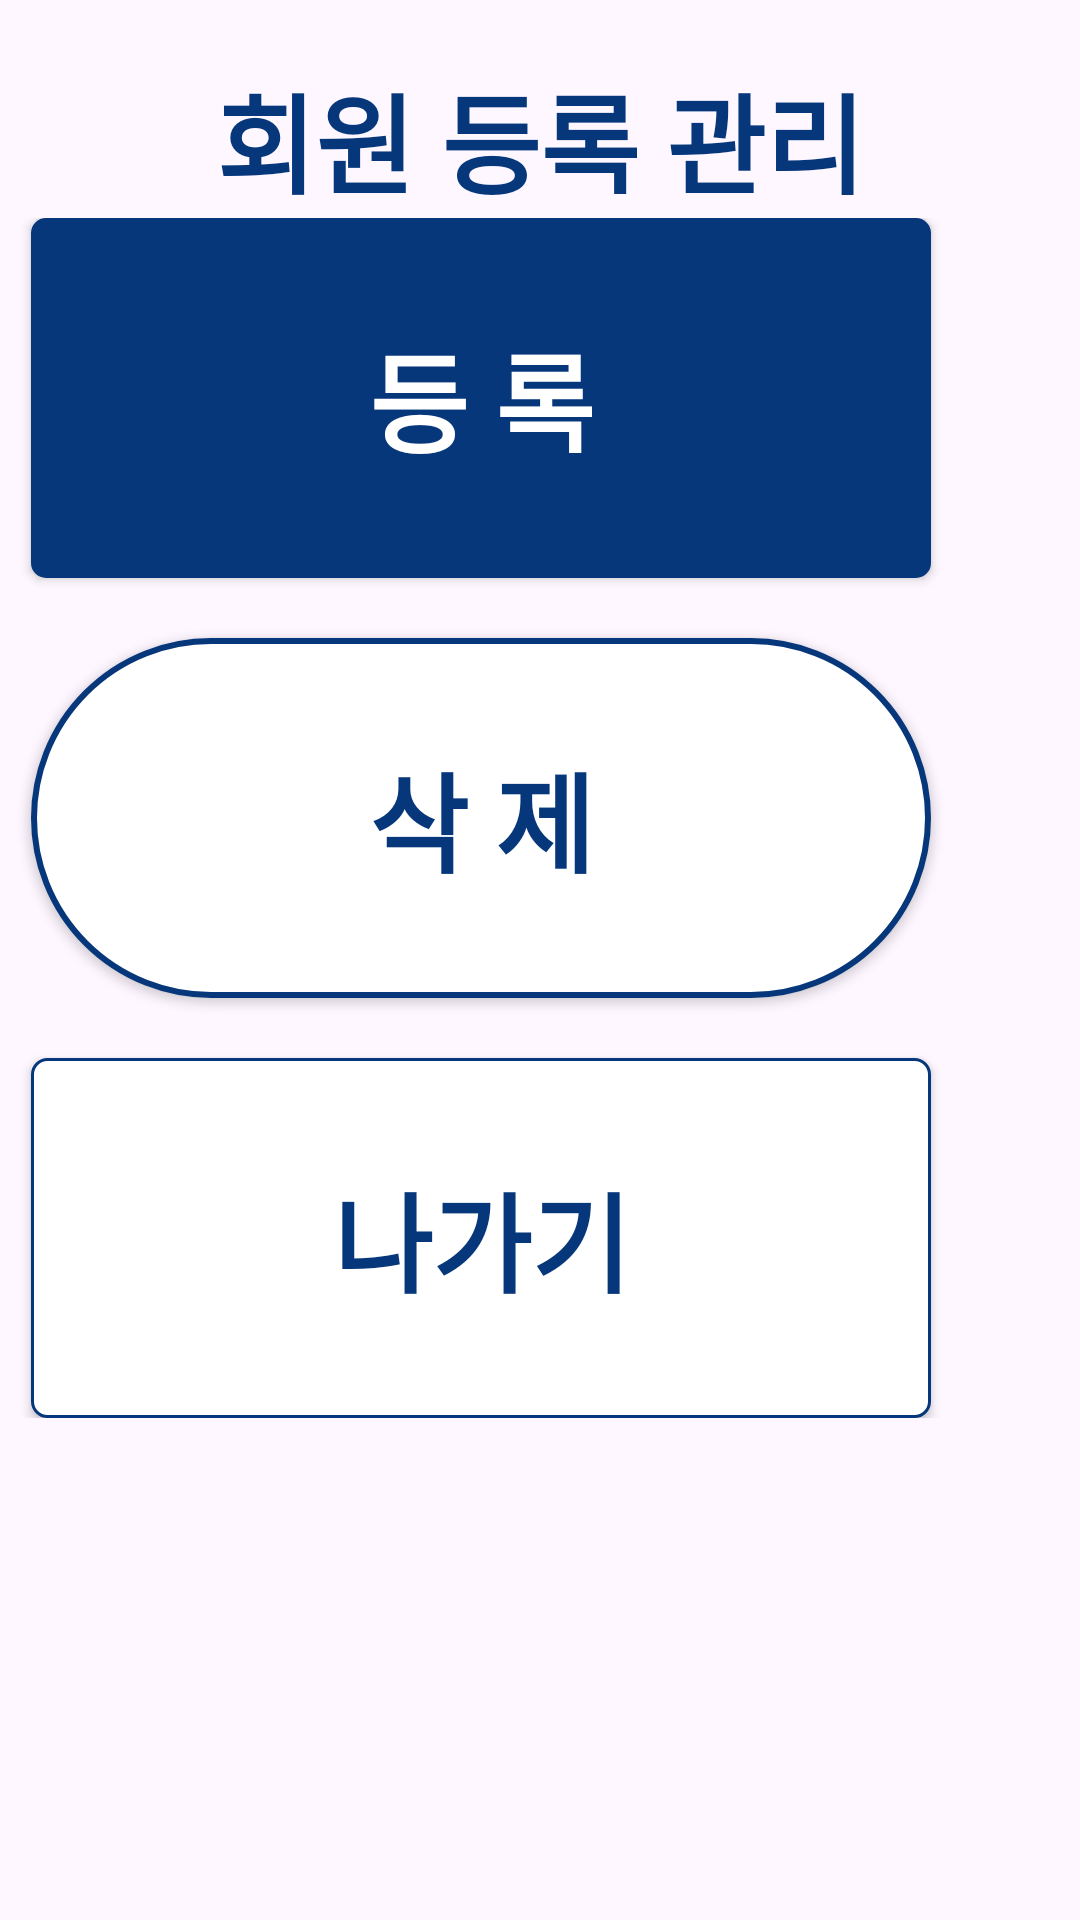

Reconstruct the res/layout file that produces this screen, plus the resources it refers to.
<!-- AndroidManifest.xml: application theme Theme.FastCharger -->
<!-- res/layout/fragment_member_register.xml -->
<?xml version="1.0" encoding="utf-8"?>
<androidx.constraintlayout.widget.ConstraintLayout xmlns:android="http://schemas.android.com/apk/res/android"
    xmlns:tools="http://schemas.android.com/tools"
    xmlns:app="http://schemas.android.com/apk/res-auto"
    android:layout_width="match_parent"
    android:layout_height="match_parent"
    tools:context=".pages.MemberRegisterFragment">

    <TextView
        android:id="@+id/tvMemberRegisterTitle"
        android:layout_width="wrap_content"
        android:layout_height="wrap_content"
        android:text="@string/memberRegisterTitle"
        android:textSize="36sp"
        android:textStyle="bold"
        android:textColor="@color/primary"
        android:layout_marginTop="20dp"
        app:layout_constraintTop_toTopOf="parent"
        app:layout_constraintLeft_toLeftOf="parent"
        app:layout_constraintRight_toRightOf="parent" />

    <ScrollView
        android:id="@+id/scrollCardList"
        android:layout_width="600dp"
        android:layout_height="0dp"
        android:layout_marginTop="10dp"
        android:layout_marginBottom="10dp"
        app:layout_constraintTop_toBottomOf="@id/tvMemberRegisterTitle"
        app:layout_constraintBottom_toBottomOf="parent"
        app:layout_constraintLeft_toLeftOf="parent"
        app:layout_constraintRight_toLeftOf="@id/llButtons">

        <LinearLayout
            android:id="@+id/llCardList"
            android:layout_width="match_parent"
            android:layout_height="wrap_content"
            android:orientation="vertical"
            android:padding="16dp" />

    </ScrollView>

    <TextView
        android:id="@+id/tvEmpty"
        android:layout_width="wrap_content"
        android:layout_height="wrap_content"
        android:text="@string/memberListEmpty"
        android:textSize="24sp"
        android:textColor="#999999"
        android:visibility="gone"
        app:layout_constraintTop_toTopOf="@id/scrollCardList"
        app:layout_constraintBottom_toBottomOf="@id/scrollCardList"
        app:layout_constraintLeft_toLeftOf="@id/scrollCardList"
        app:layout_constraintRight_toRightOf="@id/scrollCardList" />

    <LinearLayout
        android:id="@+id/llButtons"
        android:layout_width="360dp"
        android:layout_height="wrap_content"
        android:orientation="vertical"
        android:gravity="center"
        android:layout_marginEnd="20dp"
        app:layout_constraintTop_toBottomOf="@id/tvMemberRegisterTitle"
        app:layout_constraintRight_toRightOf="parent">

        <Button
            android:id="@+id/btnMemberRegisterAdd"
            android:layout_width="300dp"
            android:layout_height="120dp"
            android:layout_marginBottom="20dp"
            android:text="@string/btnMemberRegister"
            android:textSize="36sp"
            android:textStyle="bold"
            android:textColor="@color/white"
            android:background="@drawable/shape_btn_blue"
            app:backgroundTint="@null" />

        <Button
            android:id="@+id/btnMemberDeleteMode"
            android:layout_width="300dp"
            android:layout_height="120dp"
            android:layout_marginBottom="20dp"
            android:text="@string/btnMemberDeleteMode"
            android:textSize="36sp"
            android:textStyle="bold"
            android:textColor="@color/primary"
            android:background="@drawable/shape_btn_white_stroke_blue_rounded"
            app:backgroundTint="@null" />

        <Button
            android:id="@+id/btnMemberDeleteConfirm"
            android:layout_width="300dp"
            android:layout_height="120dp"
            android:layout_marginBottom="20dp"
            android:text="@string/btnMemberDeleteConfirm"
            android:textSize="36sp"
            android:textStyle="bold"
            android:textColor="@color/white"
            android:background="@drawable/shape_btn_red"
            app:backgroundTint="@null"
            android:visibility="gone" />

        <Button
            android:id="@+id/btnMemberRegisterExit"
            android:layout_width="300dp"
            android:layout_height="120dp"
            android:text="@string/btnConfigExit"
            android:textSize="36sp"
            android:textStyle="bold"
            android:textColor="@color/primary"
            android:background="@drawable/selector_default_btn"
            app:backgroundTint="@null" />

    </LinearLayout>

</androidx.constraintlayout.widget.ConstraintLayout>
<!-- resources referenced by this layout -->
<resources>
  <color name="primary">#06377B</color>
  <color name="white">#FFFFFFFF</color>
  <!-- drawable selector_default_btn (drawable) -->
  <?xml version="1.0" encoding="utf-8"?>
  <selector xmlns:android="http://schemas.android.com/apk/res/android">
      <item android:state_pressed="true">
          <shape android:shape="rectangle">
              <corners android:radius="5dp" />
              <stroke android:width="1dp" android:color="@color/primary" />
              <gradient android:angle="-90" android:startColor="#FFF1F7FF" android:endColor="#FFF1F7FF" />
          </shape>
      </item>
      <item android:state_focused="true">
          <shape android:shape="rectangle">
              <corners android:radius="5dp" />
              <stroke android:width="1dp" android:color="@color/primary" />
              <gradient android:angle="-90" android:startColor="#FFF1F7FF" android:endColor="#FFF1F7FF" />
          </shape>
      </item>
      <item>
          <shape android:shape="rectangle">
              <corners android:radius="5dp" />
              <stroke android:width="1dp" android:color="@color/primary" />
              <solid android:color="#2de6d6" />
              <gradient android:angle="-90" android:startColor="#FFFFFFFF" android:endColor="#FFFFFFFF" />
          </shape>
      </item>
  </selector>
  <!-- drawable shape_btn_blue (drawable) -->
  <?xml version="1.0" encoding="utf-8"?>
  <shape xmlns:android="http://schemas.android.com/apk/res/android">
      <solid android:color="#06377B" />
      <corners android:radius="5dp" />
  </shape>
  <!-- drawable shape_btn_red (drawable) -->
  <?xml version="1.0" encoding="utf-8"?>
  <shape xmlns:android="http://schemas.android.com/apk/res/android">
      <solid android:color="#DF6252" />
      <corners android:radius="5dp" />
  </shape>
  <!-- drawable shape_btn_white_stroke_blue_rounded (drawable) -->
  <?xml version="1.0" encoding="utf-8"?>
  <shape xmlns:android="http://schemas.android.com/apk/res/android">
      <solid android:color="@color/white"/>
      <corners android:radius="100dp" />
      <stroke android:width="2dp" android:color="@color/primary" />
  </shape>
  <string name="btnConfigExit">나가기</string>
  <string name="btnMemberDeleteConfirm">삭제 확인</string>
  <string name="btnMemberDeleteMode">삭 제</string>
  <string name="btnMemberRegister">등 록</string>
  <string name="memberListEmpty">등록된 회원이 없습니다</string>
  <string name="memberRegisterTitle">회원 등록 관리</string>
  <style name="Theme.FastCharger" parent="Base.Theme.FastCharger" />
  <style name="Base.Theme.FastCharger" parent="Theme.Material3.DayNight.NoActionBar">
          
          
          <item name="windowNoTitle">true</item>
          <item name="android:windowFullscreen">true</item>
      </style>
</resources>
